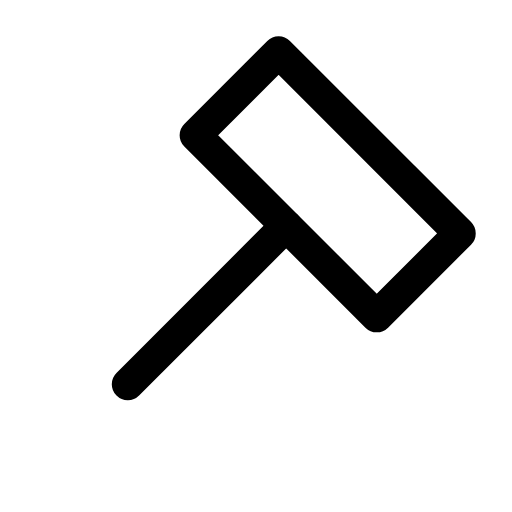
t = 0.00 s
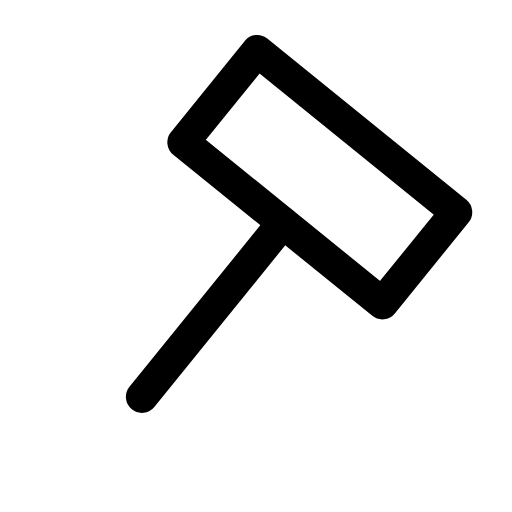
t = 0.14 s
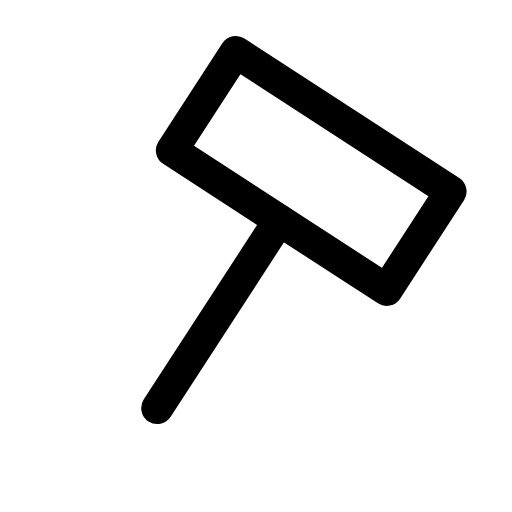
t = 0.28 s
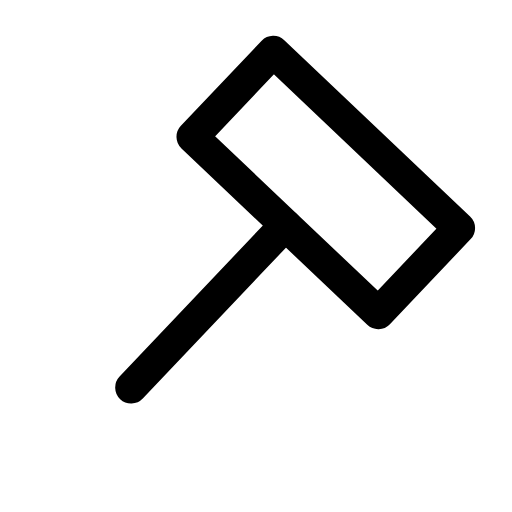
t = 0.42 s
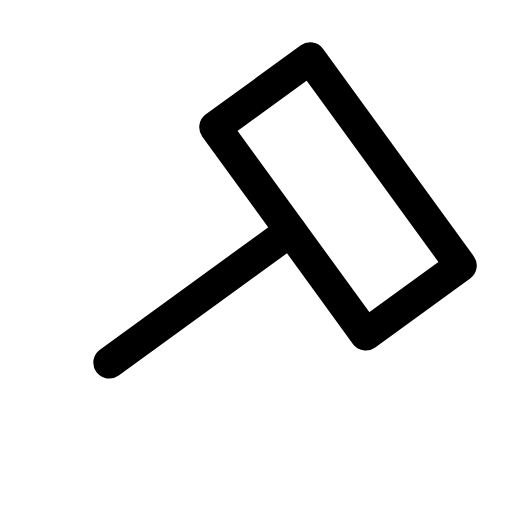
t = 0.56 s
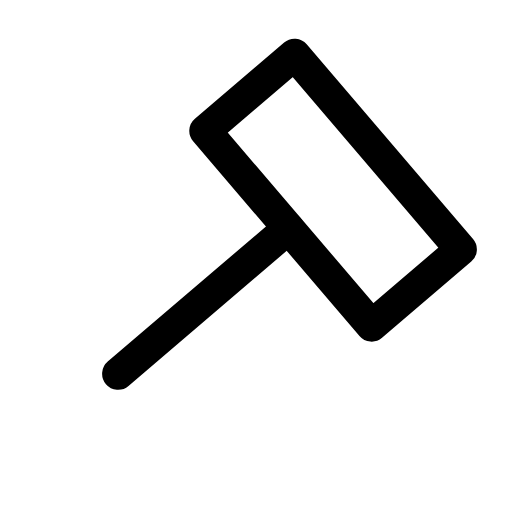
t = 0.68 s

The animated SVG that drew these frames (rendered in a browser with its animation timeline set to each time). Animation: 1 CSS @keyframes rule; one cycle of 0.80 s, repeats indefinitely.

<svg xmlns="http://www.w3.org/2000/svg" viewBox="0 0 24 24" width="24" height="24" class="rd-a-hammer" data-rd-animate="hover"><style>.rd-a-hammer{overflow:visible}.rd-a-hammer *{transform-box:view-box}.rd-a-hammer .a{transform-origin:12px 12px}@media (prefers-reduced-motion:no-preference){.rd-a-hammer[data-rd-animate="hover"]:hover .a,:hover>.rd-a-hammer[data-rd-animate="parent"] .a,.rd-a-hammer[data-rd-animate="play"] .a,.rd-a-hammer[data-rd-animate="loop"] .a{animation:rd-hammer-m calc(0.8s*var(--rd-speed,1)) ease-in-out}.rd-a-hammer[data-rd-animate="loop"] *{animation-iteration-count:infinite!important}@keyframes rd-hammer-m{0%,100%{rotate:0deg}35%{rotate:-12deg}70%{rotate:9deg}}}</style><g fill="none" stroke="currentColor" stroke-linecap="round" stroke-linejoin="round" stroke-width="1.5"><g class="a"><path d="M13.06 2.45L21.55 10.94L17.66 14.83L9.17 6.34Z"/><path d="M13.41 10.59L5.99 18.01"/></g></g></svg>
